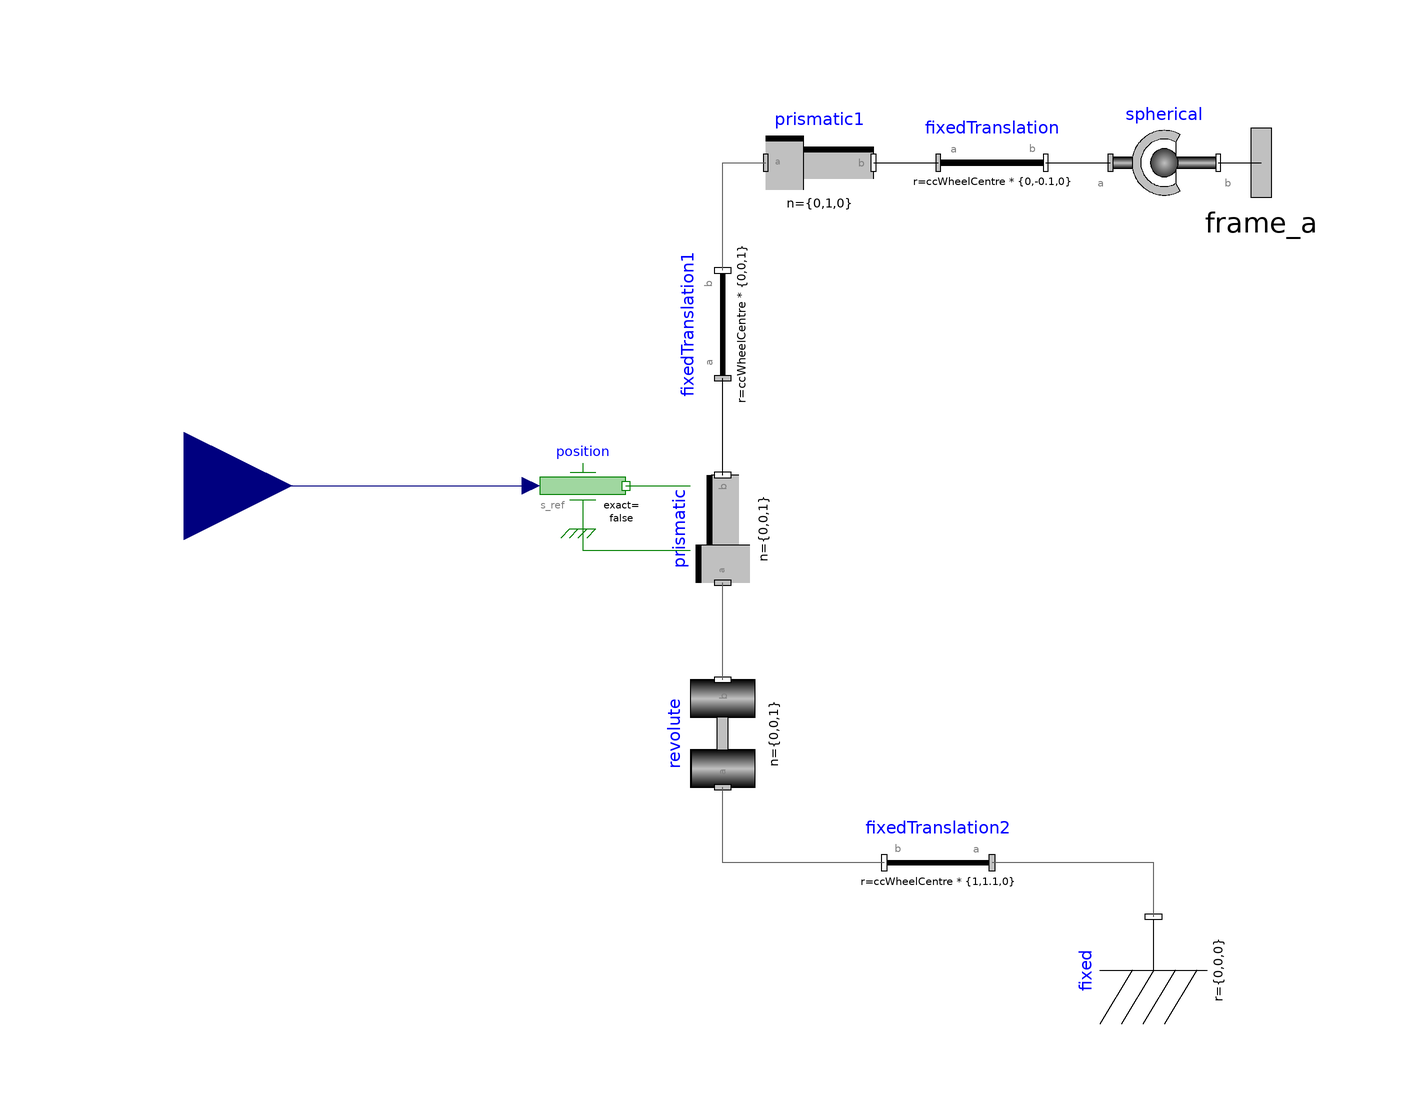

Above is the diagram view of the following Modelica model: its components placed by their Placement annotations and its connect equations drawn as lines.

model KinematicsRig_ExtInput
  
    parameter Modelica.Units.SI.Position ccWheelCentre[3] = {0.0, 0.8, 0.3} "Wheel centre position";
    Modelica.Mechanics.MultiBody.Interfaces.Frame_a frame_a annotation(
      Placement(visible = true, transformation(origin = {100, 50}, extent = {{-16, -16}, {16, 16}}, rotation = 0), iconTransformation(origin = {100, 60}, extent = {{-16, -16}, {16, 16}}, rotation = 0)));
  Modelica.Mechanics.MultiBody.Joints.Spherical spherical(animation = false)  annotation(
      Placement(visible = true, transformation(origin = {82, 50}, extent = {{-10, -10}, {10, 10}}, rotation = 0)));
  Modelica.Mechanics.MultiBody.Joints.Prismatic prismatic1(animation = false, n = {0, 1, 0})  annotation(
      Placement(visible = true, transformation(origin = {18, 50}, extent = {{-10, -10}, {10, 10}}, rotation = 0)));
  Modelica.Mechanics.MultiBody.Parts.FixedTranslation fixedTranslation(color = {255, 255, 0}, r = ccWheelCentre.*{0, -0.1, 0}, width = 0.05)  annotation(
      Placement(visible = true, transformation(origin = {50, 50}, extent = {{-10, -10}, {10, 10}}, rotation = 0)));
  Modelica.Mechanics.MultiBody.Parts.FixedTranslation fixedTranslation1(color = {255, 255, 0},r = ccWheelCentre.*{0, 0, 1}, shapeType = "cylinder", width = 0.05) annotation(
      Placement(visible = true, transformation(origin = {0, 20}, extent = {{-10, -10}, {10, 10}}, rotation = 90)));
  Modelica.Mechanics.MultiBody.Joints.Prismatic prismatic(animation = false, n = {0, 0, 1}, stateSelect = StateSelect.always) annotation(
      Placement(visible = true, transformation(origin = {0, -18}, extent = {{-10, -10}, {10, 10}}, rotation = 90)));
  Modelica.Mechanics.MultiBody.Parts.Fixed fixed(animation = false, r = {0, 0, 0}) annotation(
      Placement(visible = true, transformation(origin = {80, -100}, extent = {{-10, -10}, {10, 10}}, rotation = 90)));
  Modelica.Mechanics.MultiBody.Parts.FixedTranslation fixedTranslation2(animation = false, r = ccWheelCentre.*{1, 1.1, 0}) annotation(
      Placement(visible = true, transformation(origin = {40, -80}, extent = {{10, -10}, {-10, 10}}, rotation = 0)));
  Modelica.Mechanics.MultiBody.Joints.Revolute revolute(animation = true, cylinderColor = {255, 255, 0}, cylinderDiameter = 0.075, cylinderLength = 0.1) annotation(
      Placement(visible = true, transformation(origin = {0, -56}, extent = {{-10, -10}, {10, 10}}, rotation = 90)));
  Modelica.Mechanics.Translational.Sources.Position position annotation(
      Placement(visible = true, transformation(origin = {-26, -10}, extent = {{-8, -8}, {8, 8}}, rotation = 0)));
  Modelica.Blocks.Interfaces.RealInput u annotation(
      Placement(visible = true, transformation(origin = {-100, -10}, extent = {{-20, -20}, {20, 20}}, rotation = 0), iconTransformation(origin = {0, -100}, extent = {{-20, -20}, {20, 20}}, rotation = 90)));
  equation
    connect(spherical.frame_b, frame_a) annotation(
      Line(points = {{92, 50}, {100, 50}}));
    connect(fixedTranslation1.frame_b, prismatic1.frame_a) annotation(
      Line(points = {{0, 30}, {0, 50}, {8, 50}}, color = {95, 95, 95}));
    connect(prismatic1.frame_b, fixedTranslation.frame_a) annotation(
      Line(points = {{28, 50}, {40, 50}}));
    connect(fixedTranslation.frame_b, spherical.frame_a) annotation(
      Line(points = {{60, 50}, {72, 50}}));
    connect(fixed.frame_b, fixedTranslation2.frame_a) annotation(
      Line(points = {{80, -90}, {80, -80}, {50, -80}}, color = {95, 95, 95}));
    connect(prismatic.frame_b, fixedTranslation1.frame_a) annotation(
      Line(points = {{0, -8}, {0, 10}}));
    connect(revolute.frame_b, prismatic.frame_a) annotation(
      Line(points = {{0, -46}, {0, -28}}, color = {95, 95, 95}));
    connect(fixedTranslation2.frame_b, revolute.frame_a) annotation(
      Line(points = {{30, -80}, {0, -80}, {0, -66}}, color = {95, 95, 95}));
    connect(position.flange, prismatic.axis) annotation(
      Line(points = {{-18, -10}, {-6, -10}}, color = {0, 127, 0}));
    connect(position.support, prismatic.support) annotation(
      Line(points = {{-26, -18}, {-26, -22}, {-6, -22}}, color = {0, 127, 0}));
  connect(u, position.s_ref) annotation(
      Line(points = {{-100, -10}, {-36, -10}}, color = {0, 0, 127}));
    annotation(
      Icon(graphics = {Rectangle(origin = {0, -85}, fillColor = {255, 255, 0}, fillPattern = FillPattern.VerticalCylinder, extent = {{-90, 11}, {90, -11}}), Rectangle(origin = {0, 28}, fillColor = {255, 255, 0}, fillPattern = FillPattern.VerticalCylinder, extent = {{-14, -52}, {14, 52}}), Rectangle(origin = {37, 60}, fillColor = {255, 255, 0}, fillPattern = FillPattern.HorizontalCylinder, extent = {{-23, 20}, {23, -20}}), Rectangle(origin = {75, 60}, fillColor = {165, 165, 165}, fillPattern = FillPattern.HorizontalCylinder, extent = {{-15, 10}, {15, -10}}), Rectangle(origin = {0, -49}, fillColor = {255, 255, 0}, fillPattern = FillPattern.VerticalCylinder, extent = {{-20, -25}, {20, 25}}), Rectangle(origin = {-50, 16}, fillColor = {0, 170, 0}, fillPattern = FillPattern.Solid, extent = {{-4, 40}, {4, -40}}), Polygon(origin = {-51, 66}, fillColor = {0, 170, 0}, fillPattern = FillPattern.Solid, points = {{-19, -10}, {21, -10}, {1, 10}, {1, 10}, {-19, -10}}), Polygon(origin = {-51, -46}, fillColor = {0, 170, 0}, fillPattern = FillPattern.Solid, points = {{-19, 22}, {21, 22}, {1, 2}, {1, 2}, {-19, 22}}), Text(origin = {0, 94}, textColor = {0, 0, 255}, extent = {{-100, 10}, {100, -10}}, textString = "%name")}, coordinateSystem(extent = {{-100, -100}, {100, 100}})));
  end KinematicsRig_ExtInput;